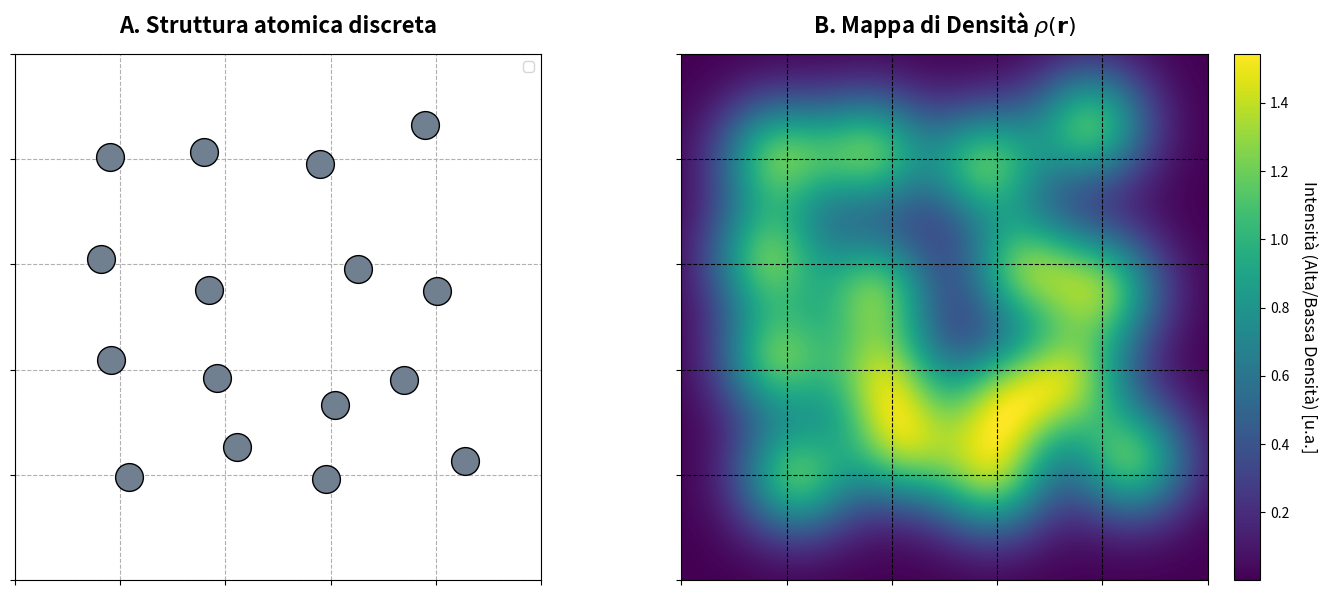

Generate this figure with matplotlib:
import numpy as np
import matplotlib.pyplot as plt

# ==========================================
# 1. Impostazioni Iniziali (Struttura con Rumore)
# ==========================================
np.random.seed(42)           # Fissiamo il seed per riproducibilità
lato_scatola = 10.0          # Dimensione dell'area 2D
sigma = 0.8                  # Parametro di smoothing SOAP

# 1a. Creiamo la base ordinata (Reticolo 4x4)
punti_reticolo = np.linspace(2.0, 8.0, 4)
X_atomi, Y_atomi = np.meshgrid(punti_reticolo, punti_reticolo)
posizioni_regolari = np.c_[X_atomi.ravel(), Y_atomi.ravel()]

# 1b. INTRODUCIAMO IL RUMORE: Spostamento casuale controllato
# intensita_rumore determina quanto gli atomi si allontanano dalla posizione ideale
intensita_rumore = 0.35  
rumore = np.random.normal(0, intensita_rumore, posizioni_regolari.shape)

# Le posizioni finali sono la somma della struttura perfetta + il disturbo
posizioni_atomi = posizioni_regolari + rumore
num_atomi = len(posizioni_atomi)

# ==========================================
# 2. Creazione della griglia spaziale
# ==========================================
risoluzione = 300
x = np.linspace(0, lato_scatola, risoluzione)
y = np.linspace(0, lato_scatola, risoluzione)
X, Y = np.meshgrid(x, y)

# ==========================================
# 3. Calcolo della Densità Atomica Liscia (SOAP Step 1)
# ==========================================
densita = np.zeros_like(X)

for atomo in posizioni_atomi:
    x_i, y_i = atomo
    distanza_quadrata = (X - x_i)**2 + (Y - y_i)**2
    densita += np.exp(-distanza_quadrata / (2 * sigma**2))

# ==========================================
# 4. Creazione del Grafico (Plotting)
# ==========================================
fig, (ax1, ax2) = plt.subplots(1, 2, figsize=(14, 6))

# --- Pannello Sinistro: Atomi Discreti ---
ax1.scatter(posizioni_atomi[:, 0], posizioni_atomi[:, 1], 
            s=400, color='slategray', edgecolor='black', zorder=2)
# Disegnamo delle crocette grigie per mostrare dove "avrebbero dovuto" essere gli atomi ideali
#ax1.scatter(posizioni_regolari[:, 0], posizioni_regolari[:, 1], 
#            marker='+', s=100, color='red', alpha=0.5, label='Sito ideale')

ax1.set_title("A. Struttura atomica discreta", fontsize=16, fontweight='bold', pad=15)
ax1.set_xlim(0, lato_scatola)
ax1.set_ylim(0, lato_scatola)
ax1.set_aspect('equal')
#ax1.axis('off')
ax1.axis('on')
ax1.grid('on', linestyle="dashed")
# Remove numbers from the axes
ax1.set_xticklabels([])
ax1.set_yticklabels([])
ax1.legend(loc='upper right')

# --- Pannello Destro: Densità Continua ---
mappa_colori = ax2.imshow(densita, origin='lower', 
                          extent=[0, lato_scatola, 0, lato_scatola], 
                          cmap='viridis')
ax2.set_title(r"B. Mappa di Densità $\rho(\mathbf{r})$", fontsize=16, fontweight='bold', pad=15)
ax2.set_aspect('equal')
#ax2.axis('off')
ax2.axis('on')
ax2.grid('on', color="black", linestyle="dashed")
# Remove numbers from the axes
ax2.set_xticklabels([])
ax2.set_yticklabels([])

# Barra dei colori
cbar = fig.colorbar(mappa_colori, ax=ax2, fraction=0.046, pad=0.04)
cbar.set_label('Intensità (Alta/Bassa Densità) [u.a.]', rotation=270, labelpad=20, fontsize=12)

plt.tight_layout()
plt.show()
